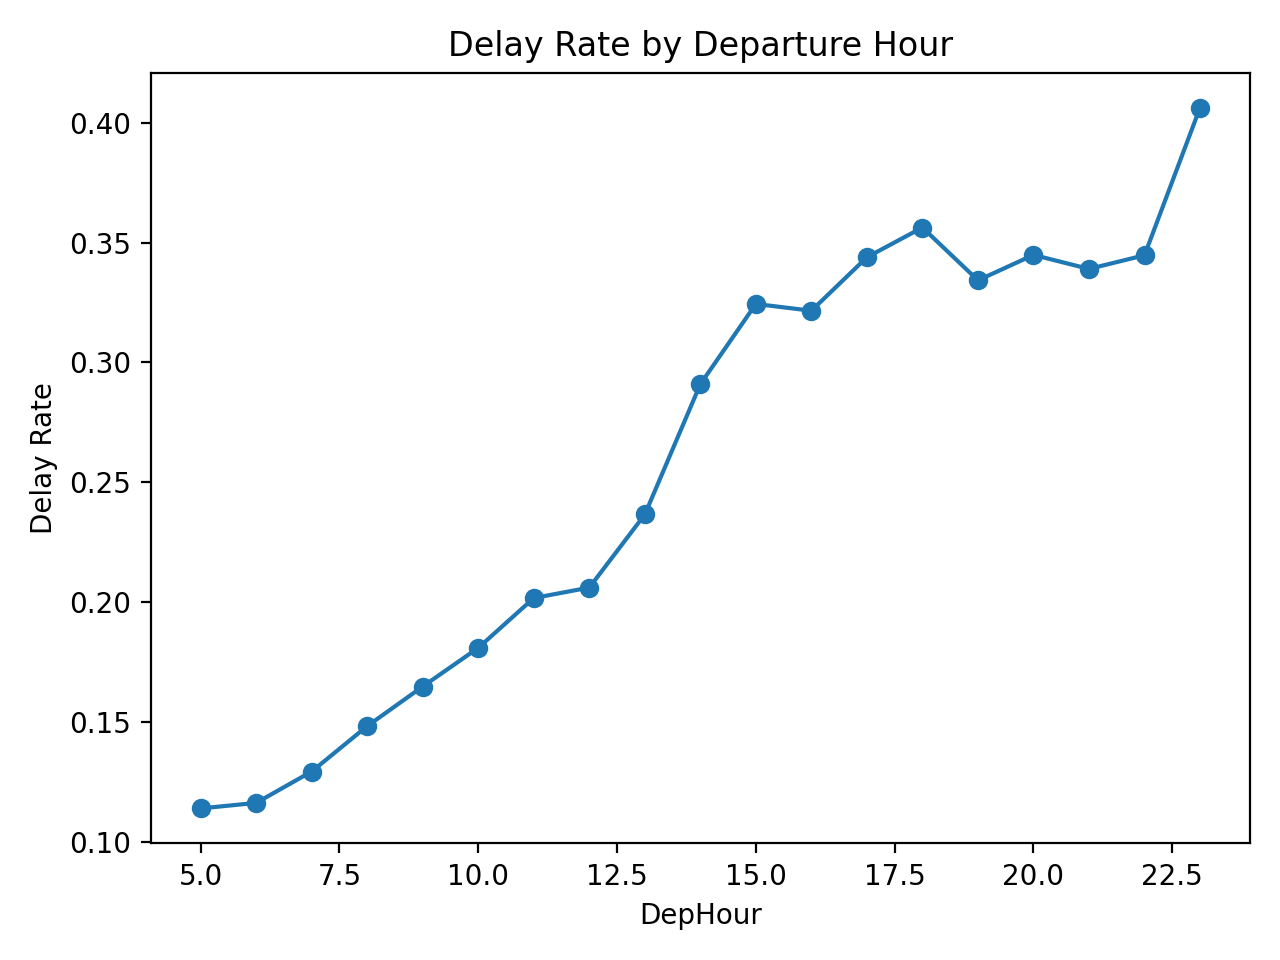

The file beside this chart, header and first rows:
DepHour, ArrDel15
5, 0.114
6, 0.1163
7, 0.1294
8, 0.1483
9, 0.1648
10, 0.1809
11, 0.2017
12, 0.2061
13, 0.2366
14, 0.2909
15, 0.3244
16, 0.3216
17, 0.3439
18, 0.3563
19, 0.3342
20, 0.3448
21, 0.339
22, 0.3447
23, 0.4062
